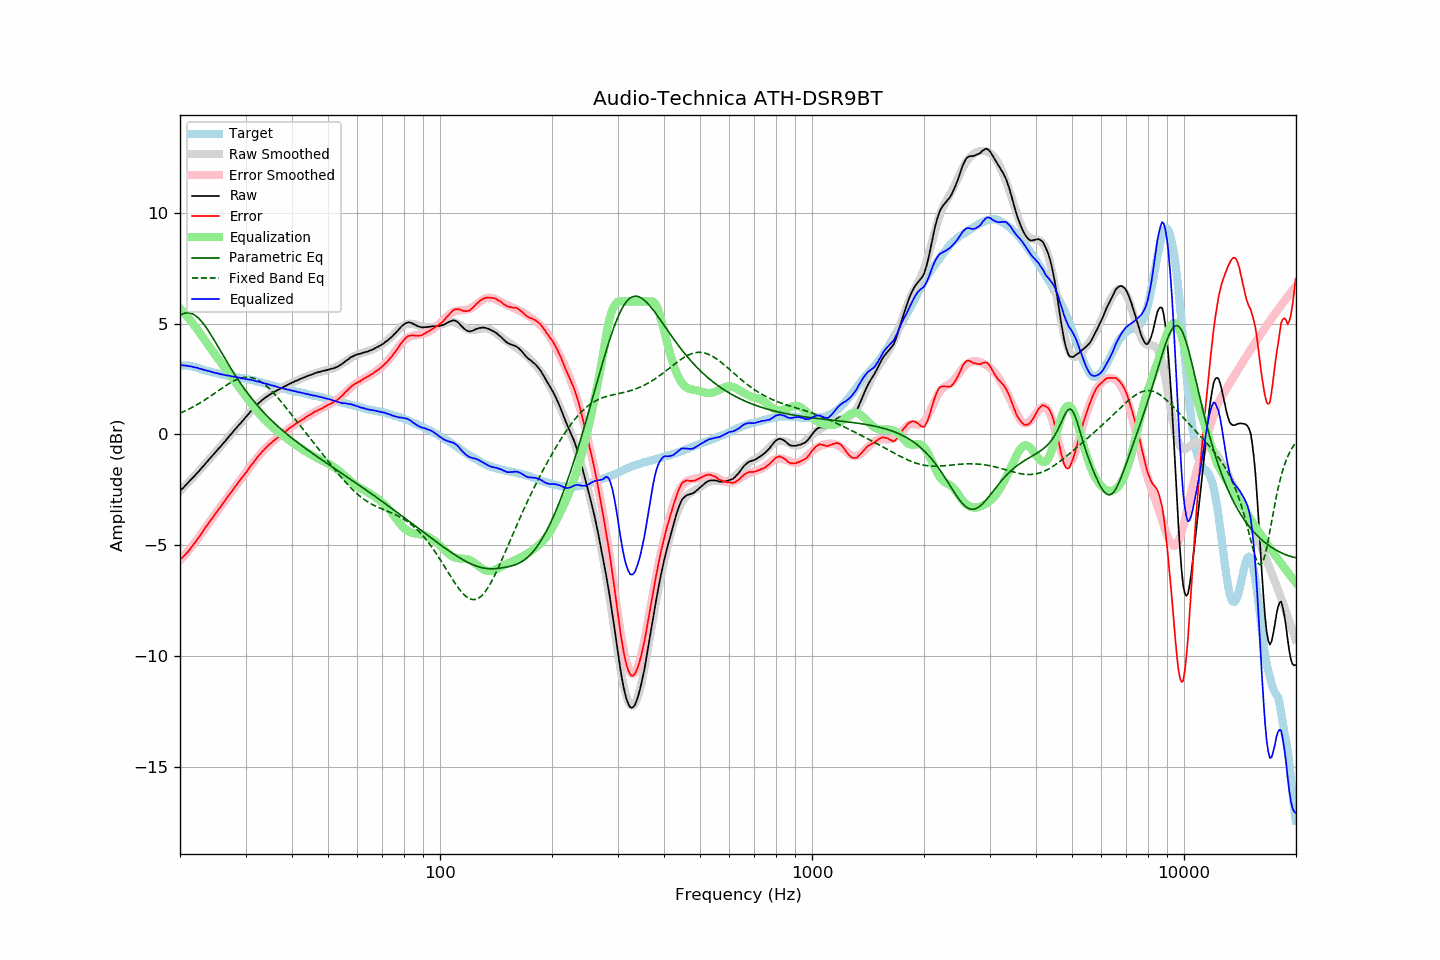

Data behind this chart, as committed beside it:
frequency, raw, error, smoothed, error_smoothed, equalization, parametric_eq, fixed_band_eq, equalized_raw, equalized_smoothed, target
20.00, -2.55, -5.66, -2.55, -5.69, 5.69, 5.36, 0.96, 3.13, 3.13, 3.11
20.20, -2.47, -5.58, -2.48, -5.61, 5.61, 5.41, 0.99, 3.13, 3.13, 3.11
20.40, -2.41, -5.52, -2.41, -5.52, 5.52, 5.44, 1.02, 3.11, 3.12, 3.11
20.61, -2.34, -5.45, -2.33, -5.44, 5.44, 5.47, 1.06, 3.10, 3.11, 3.11
20.81, -2.25, -5.36, -2.26, -5.35, 5.35, 5.48, 1.09, 3.10, 3.10, 3.11
21.02, -2.18, -5.29, -2.18, -5.27, 5.27, 5.49, 1.12, 3.08, 3.09, 3.11
21.23, -2.10, -5.19, -2.11, -5.18, 5.18, 5.48, 1.16, 3.08, 3.07, 3.09
21.44, -2.02, -5.10, -2.03, -5.09, 5.09, 5.46, 1.20, 3.07, 3.06, 3.08
21.66, -1.95, -5.01, -1.95, -5.00, 5.00, 5.43, 1.24, 3.04, 3.05, 3.06
21.87, -1.88, -4.92, -1.87, -4.90, 4.90, 5.39, 1.28, 3.02, 3.03, 3.04
22.09, -1.79, -4.82, -1.79, -4.81, 4.81, 5.34, 1.32, 3.02, 3.02, 3.03
22.31, -1.71, -4.71, -1.72, -4.71, 4.71, 5.28, 1.36, 3.00, 3.00, 3.00
22.54, -1.65, -4.62, -1.63, -4.61, 4.61, 5.21, 1.40, 2.97, 2.98, 2.98
22.76, -1.55, -4.51, -1.55, -4.51, 4.51, 5.13, 1.44, 2.96, 2.96, 2.96
22.99, -1.47, -4.40, -1.47, -4.41, 4.41, 5.04, 1.49, 2.93, 2.93, 2.93
23.22, -1.39, -4.29, -1.39, -4.30, 4.30, 4.95, 1.54, 2.91, 2.91, 2.90
23.45, -1.30, -4.18, -1.31, -4.20, 4.20, 4.85, 1.58, 2.89, 2.89, 2.88
23.69, -1.23, -4.09, -1.22, -4.09, 4.09, 4.75, 1.63, 2.87, 2.87, 2.87
23.92, -1.13, -3.98, -1.14, -3.99, 3.99, 4.64, 1.68, 2.86, 2.85, 2.85
24.16, -1.05, -3.89, -1.06, -3.89, 3.89, 4.52, 1.73, 2.84, 2.83, 2.83
24.40, -0.97, -3.79, -0.98, -3.79, 3.79, 4.41, 1.78, 2.81, 2.81, 2.81
24.65, -0.89, -3.69, -0.89, -3.68, 3.68, 4.29, 1.83, 2.79, 2.79, 2.79
24.89, -0.81, -3.59, -0.81, -3.58, 3.58, 4.16, 1.88, 2.77, 2.77, 2.77
25.14, -0.72, -3.49, -0.73, -3.48, 3.48, 4.04, 1.93, 2.76, 2.76, 2.76
25.39, -0.64, -3.39, -0.64, -3.39, 3.39, 3.92, 1.98, 2.74, 2.74, 2.74
25.65, -0.56, -3.30, -0.56, -3.29, 3.29, 3.79, 2.03, 2.72, 2.73, 2.73
25.91, -0.49, -3.19, -0.48, -3.19, 3.19, 3.67, 2.08, 2.70, 2.71, 2.70
26.16, -0.39, -3.08, -0.39, -3.09, 3.09, 3.54, 2.13, 2.70, 2.70, 2.69
26.43, -0.32, -3.00, -0.31, -2.99, 2.99, 3.42, 2.18, 2.67, 2.68, 2.68
26.69, -0.22, -2.88, -0.22, -2.89, 2.89, 3.30, 2.23, 2.66, 2.66, 2.66
26.96, -0.13, -2.78, -0.14, -2.79, 2.79, 3.18, 2.27, 2.65, 2.65, 2.65
27.23, -0.05, -2.68, -0.05, -2.69, 2.69, 3.06, 2.32, 2.64, 2.63, 2.64
27.50, 0.03, -2.60, 0.03, -2.59, 2.59, 2.94, 2.36, 2.62, 2.62, 2.63
27.77, 0.12, -2.49, 0.12, -2.49, 2.49, 2.82, 2.40, 2.61, 2.61, 2.61
28.05, 0.21, -2.39, 0.20, -2.39, 2.39, 2.71, 2.43, 2.60, 2.59, 2.60
28.33, 0.29, -2.29, 0.29, -2.30, 2.30, 2.59, 2.47, 2.58, 2.58, 2.58
28.62, 0.37, -2.19, 0.37, -2.20, 2.20, 2.48, 2.50, 2.57, 2.57, 2.56
28.90, 0.46, -2.10, 0.46, -2.10, 2.10, 2.37, 2.52, 2.56, 2.56, 2.55
29.19, 0.53, -2.01, 0.54, -2.00, 2.00, 2.27, 2.54, 2.53, 2.54, 2.53
29.48, 0.62, -1.92, 0.62, -1.91, 1.91, 2.16, 2.56, 2.52, 2.53, 2.53
29.78, 0.71, -1.82, 0.71, -1.81, 1.81, 2.06, 2.57, 2.52, 2.52, 2.52
30.08, 0.78, -1.73, 0.79, -1.71, 1.71, 1.96, 2.58, 2.50, 2.50, 2.51
30.38, 0.86, -1.62, 0.87, -1.62, 1.62, 1.86, 2.58, 2.48, 2.49, 2.49
30.68, 0.96, -1.52, 0.96, -1.52, 1.52, 1.77, 2.58, 2.47, 2.47, 2.48
30.99, 1.05, -1.41, 1.04, -1.42, 1.42, 1.67, 2.57, 2.47, 2.46, 2.46
31.30, 1.12, -1.33, 1.11, -1.33, 1.33, 1.58, 2.55, 2.44, 2.44, 2.45
31.61, 1.20, -1.24, 1.19, -1.24, 1.24, 1.49, 2.53, 2.43, 2.43, 2.43
31.93, 1.27, -1.15, 1.27, -1.14, 1.14, 1.41, 2.50, 2.41, 2.41, 2.41
32.24, 1.34, -1.04, 1.34, -1.05, 1.05, 1.32, 2.47, 2.39, 2.39, 2.38
32.57, 1.42, -0.95, 1.41, -0.96, 0.96, 1.24, 2.43, 2.38, 2.37, 2.37
32.89, 1.48, -0.88, 1.47, -0.88, 0.88, 1.16, 2.39, 2.36, 2.35, 2.36
33.22, 1.55, -0.78, 1.54, -0.80, 0.80, 1.07, 2.34, 2.34, 2.33, 2.33
33.55, 1.60, -0.72, 1.60, -0.72, 0.72, 1.00, 2.29, 2.31, 2.31, 2.32
33.89, 1.66, -0.64, 1.65, -0.64, 0.64, 0.92, 2.23, 2.30, 2.29, 2.29
34.23, 1.71, -0.57, 1.70, -0.57, 0.57, 0.84, 2.17, 2.28, 2.27, 2.27
34.57, 1.76, -0.49, 1.75, -0.50, 0.50, 0.77, 2.10, 2.26, 2.25, 2.25
34.92, 1.81, -0.42, 1.80, -0.43, 0.43, 0.70, 2.03, 2.24, 2.23, 2.23
35.27, 1.85, -0.37, 1.85, -0.37, 0.37, 0.63, 1.96, 2.21, 2.21, 2.22
35.62, 1.90, -0.30, 1.89, -0.30, 0.30, 0.56, 1.88, 2.20, 2.20, 2.19
35.97, 1.93, -0.25, 1.93, -0.24, 0.24, 0.49, 1.81, 2.17, 2.18, 2.17
... 635 more rows
